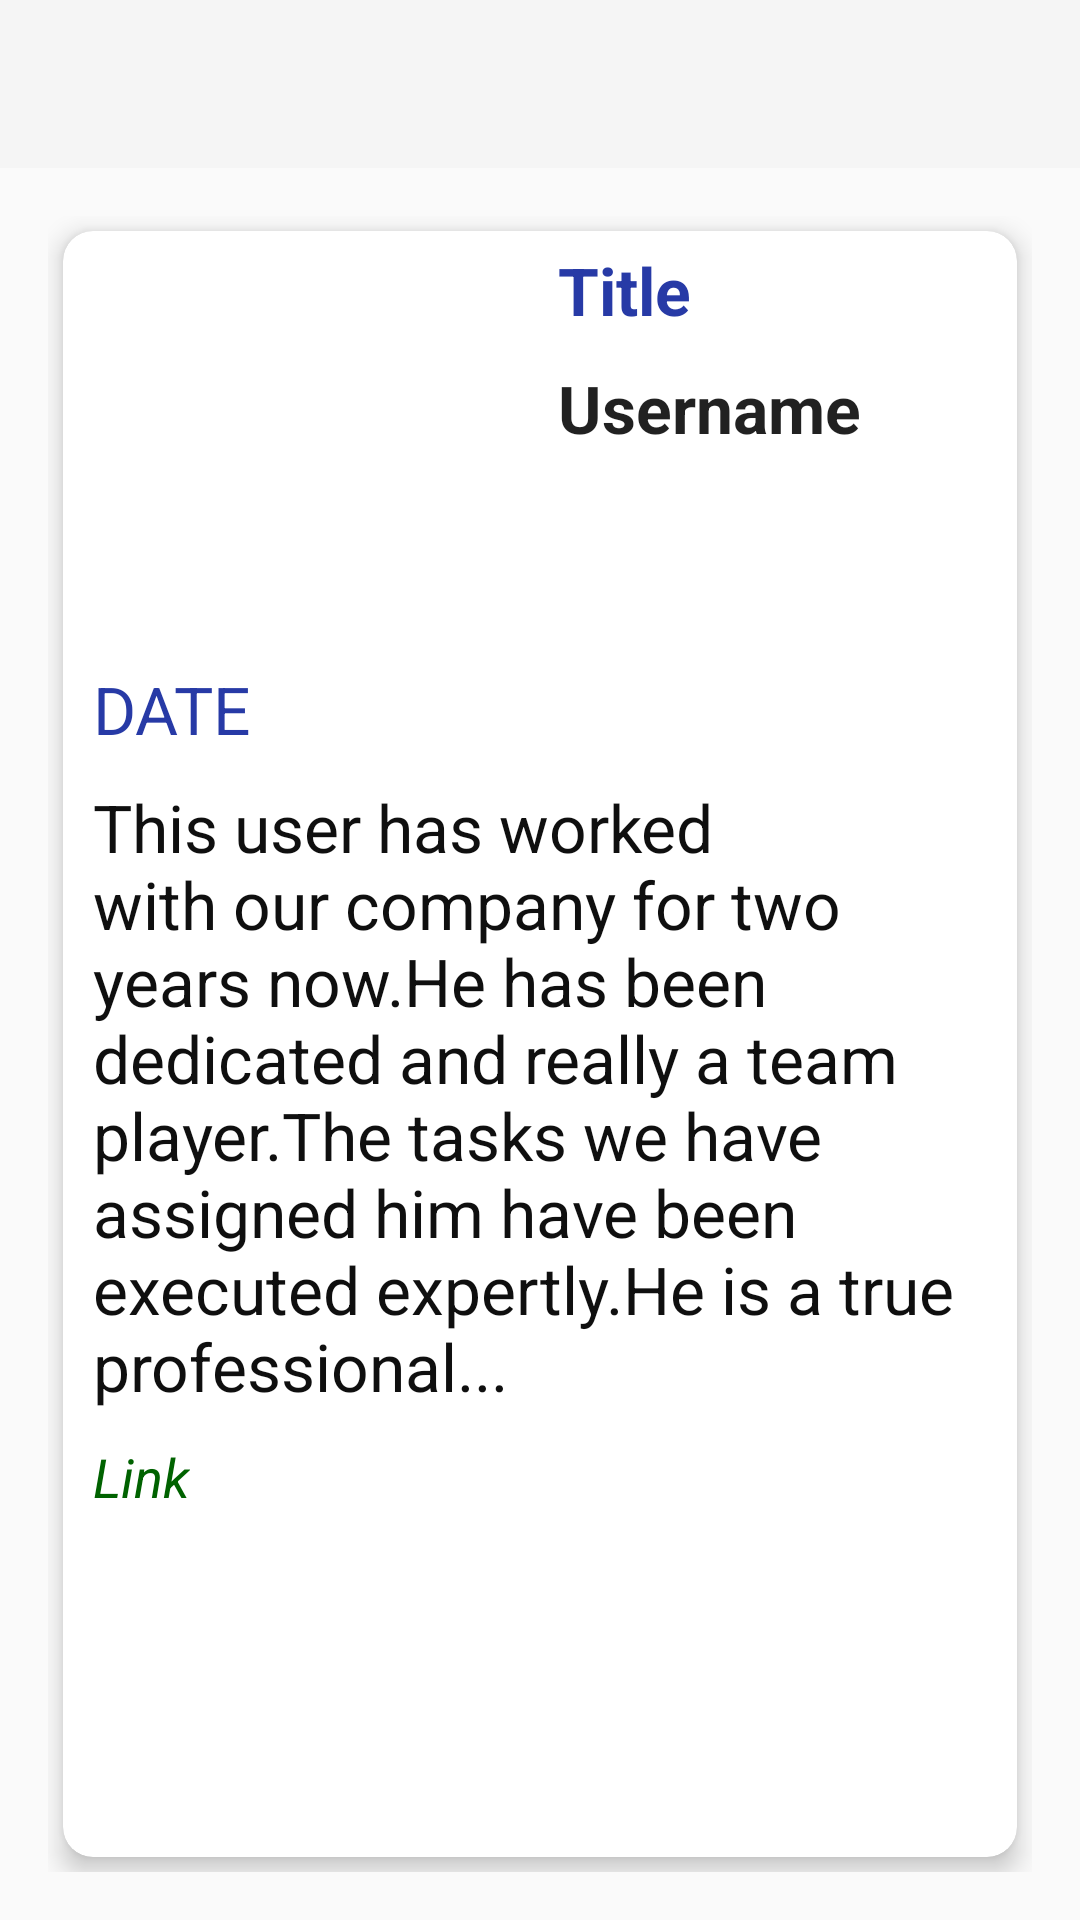

This screen was rendered from an Android layout file. Write that file and the resources it references.
<!-- AndroidManifest.xml: application theme NoActionBarTheme -->
<!-- res/layout/activity_detail_user.xml -->
<?xml version="1.0" encoding="utf-8"?>
<LinearLayout
    xmlns:tools="http://schemas.android.com/tools"
    xmlns:android="http://schemas.android.com/apk/res/android"
    android:layout_width="match_parent"
    android:layout_height="match_parent"
    android:orientation="vertical"
    tools:context="com.example.dkorh.getAllUser.DetailUser">

    <androidx.appcompat.widget.Toolbar
        android:id="@+id/home_toolbar1000x"
        android:layout_width="match_parent"
        android:layout_height="wrap_content"
        android:background="?attr/colorPrimary"/>
    <RelativeLayout
        android:layout_width="match_parent"
        android:layout_height="match_parent"
        android:paddingBottom="@dimen/activity_vertical_margin"
        android:paddingLeft="@dimen/activity_horizontal_margin"
        android:paddingRight="@dimen/activity_horizontal_margin"
        android:paddingTop="@dimen/activity_vertical_margin"
        tools:context="com.example.dkorh.getAllUser.DetailUser">
        <androidx.cardview.widget.CardView
            android:orientation="horizontal"
            android:layout_width="match_parent"
            xmlns:card_view="http://schemas.android.com/apk/res-auto"
            android:layout_margin="5dp"
            card_view:cardCornerRadius="10dp"
            card_view:cardElevation="5dp"
            android:layout_height="match_parent">
            <LinearLayout
                android:orientation="vertical"
                android:layout_width="match_parent"
                android:layout_height="match_parent"
                android:weightSum="1">
                <LinearLayout
                    android:orientation="horizontal"
                    android:layout_width="match_parent"
                    android:layout_height="wrap_content">
                    <ImageView
                        android:id="@+id/articleDetailImg"
                        android:layout_width="160dp"
                        android:layout_height="wrap_content"
                        android:paddingLeft="10dp"
                        android:paddingRight="10dp"
                        android:layout_alignParentTop="true"
                        android:scaleType="centerCrop"
                        android:src="@drawable/user" />
                    <LinearLayout
                        android:orientation="vertical"
                        android:layout_width="match_parent"
                        android:layout_height="wrap_content">
                        <TextView
                            android:id="@+id/nameDetailTxt"
                            android:layout_width="wrap_content"
                            android:layout_height="wrap_content"
                            android:textAppearance="?android:attr/textAppearanceLarge"
                            android:padding="5dp"
                            android:minLines="1"
                            android:textStyle="bold"
                            android:textColor="@color/colorAccent"
                            android:text="Title" />
                        <TextView
                            android:id="@+id/usernameDetailTxt"
                            android:layout_width="wrap_content"
                            android:layout_height="wrap_content"
                            android:textAppearance="?android:attr/textAppearanceLarge"
                            android:padding="5dp"
                            android:minLines="1"
                            android:textStyle="bold"
                            android:text="Username" />
                    </LinearLayout>
                </LinearLayout>
                <LinearLayout
                    android:layout_width="fill_parent"
                    android:layout_height="match_parent"
                    android:layout_marginTop="?attr/actionBarSize"
                    android:orientation="vertical"
                    android:paddingLeft="5dp"
                    android:paddingRight="5dp"
                    android:paddingTop="5dp">
                    <TextView
                        android:id="@+id/emailDetailTxt"
                        android:layout_width="wrap_content"
                        android:layout_height="wrap_content"
                        android:textAppearance="?android:attr/textAppearanceLarge"
                        android:padding="5dp"
                        android:textColor="@color/colorAccent"
                        android:text="DATE" />
                    <TextView
                        android:id="@+id/descDetailTxt"
                        android:layout_width="wrap_content"
                        android:layout_height="wrap_content"
                        android:textAppearance="?android:attr/textAppearanceLarge"
                        android:padding="5dp"
                        android:textColor="#0f0f0f"
                        android:minLines="4"
                        android:text="This user has worked with our company for two years now.He has been dedicated and really a team player.The tasks we have assigned him have been executed expertly.He is a true professional..." />
                    <TextView
                        android:id="@+id/linkDetailTxt"
                        android:layout_width="wrap_content"
                        android:layout_height="wrap_content"
                        android:textAppearance="?android:attr/textAppearanceMedium"
                        android:padding="5dp"
                        android:textColor="@color/colorPrimaryDark"
                        android:textStyle="italic"
                        android:text="Link" />
                </LinearLayout>
            </LinearLayout>
        </androidx.cardview.widget.CardView>
    </RelativeLayout>
</LinearLayout>
<!-- resources referenced by this layout -->
<resources>
  <color name="colorAccent">#273AA6</color>
  <color name="colorPrimaryDark">#006200</color>
  <dimen name="activity_horizontal_margin">16dp</dimen>
  <dimen name="activity_vertical_margin">16dp</dimen>
  <style name="NoActionBarTheme" parent="Theme.AppCompat.Light.NoActionBar">
          
  
          
          <item name="android:statusBarColor" tools:targetApi="l">?attr/colorPrimaryVariant</item>
          
  
  
  
  
  
  
      </style>
</resources>
